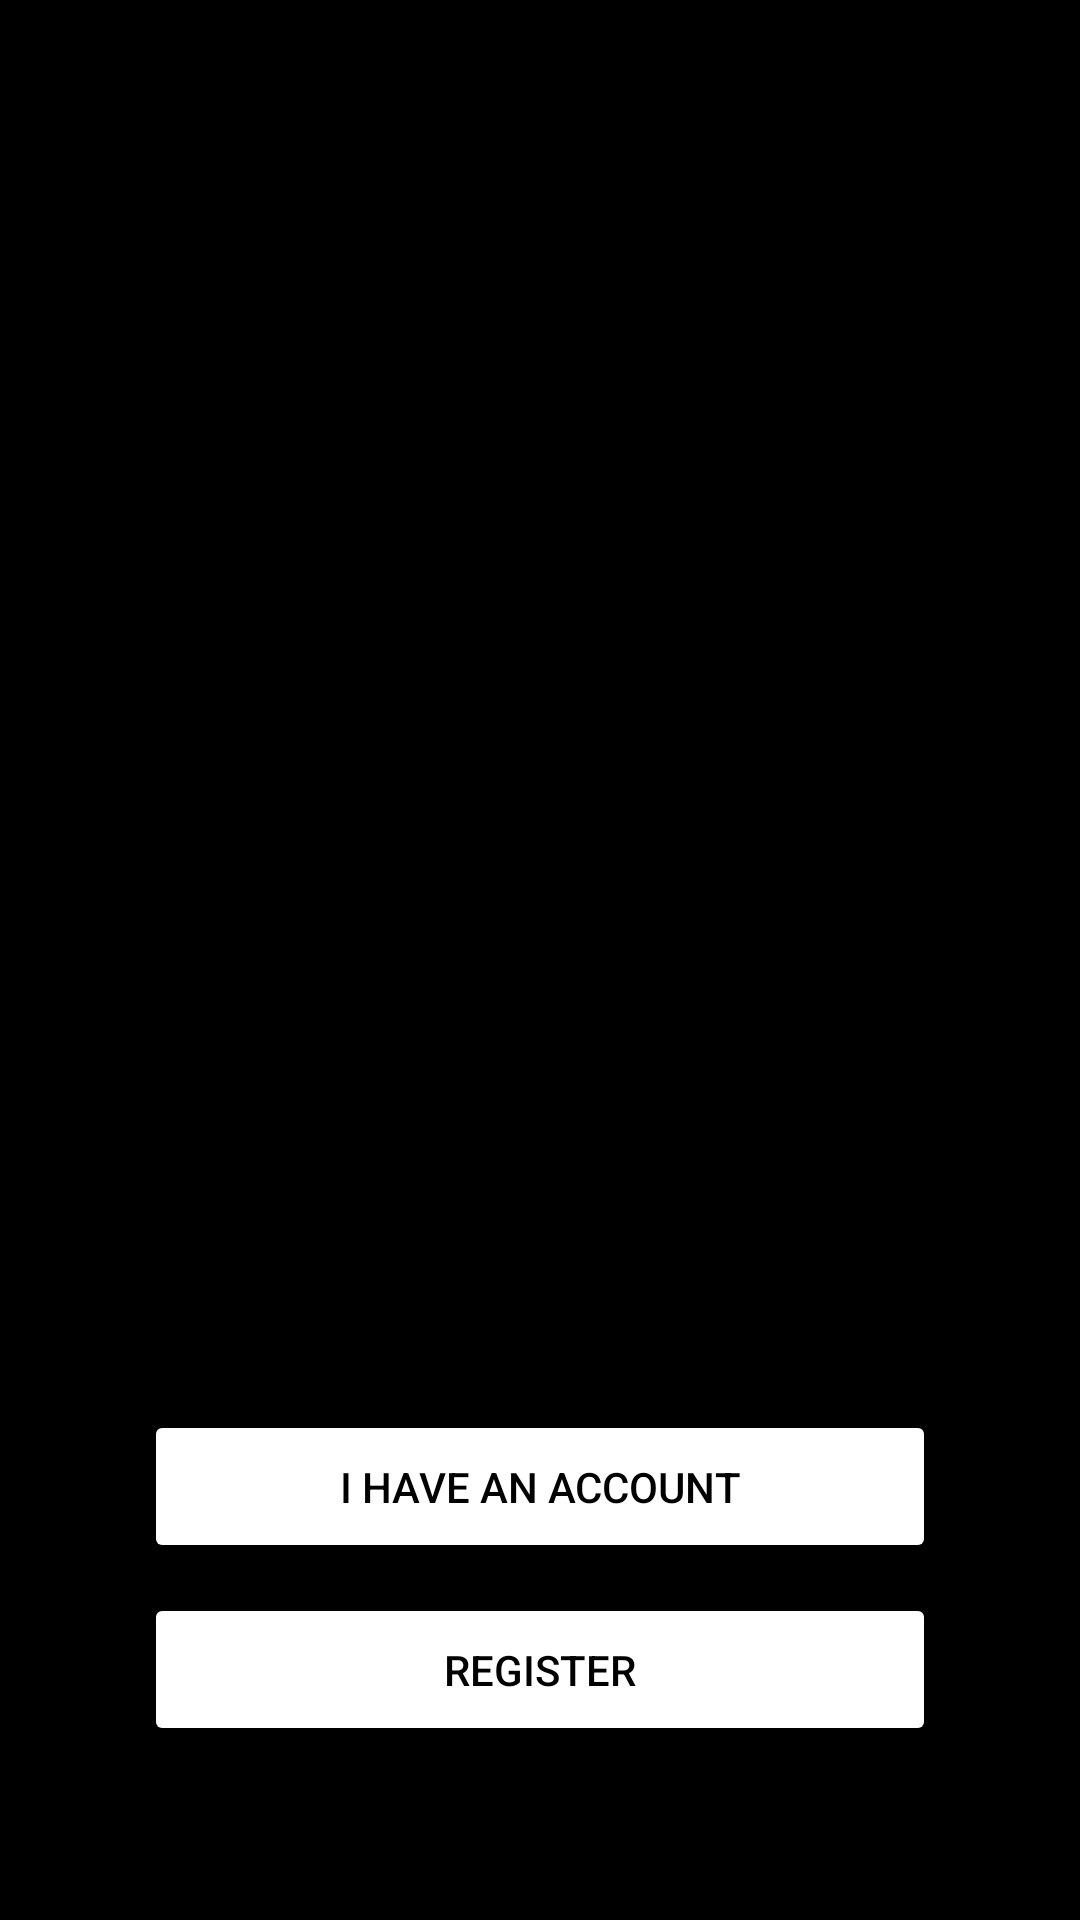

This screen was rendered from an Android layout file. Write that file and the resources it references.
<!-- AndroidManifest.xml: application theme BgTheme -->
<!-- res/layout/activity_layout_signin.xml -->
<?xml version="1.0" encoding="utf-8"?>
<RelativeLayout xmlns:android="http://schemas.android.com/apk/res/android"
    android:layout_width="match_parent"
    xmlns:tools="http://schemas.android.com/tools"
    android:layout_height="match_parent"
    xmlns:app="http://schemas.android.com/apk/res-auto"
    android:padding="16dp"
    android:theme="@style/SplashTeme"
    tools:context=".Controllers.Optionderegistros.layout_signin">

    <include layout="@layout/action_bar_toollbar"/>
    <LinearLayout
        android:layout_width="match_parent"
        android:layout_height="wrap_content"
        android:layout_alignParentBottom="true"
        android:orientation="vertical"
        android:layout_margin="16dp"
        android:layout_centerHorizontal="true"
        android:gravity="center_horizontal"
        android:padding="16dp">

        <Button
            android:id="@+id/btn_phone_sign_in"
            android:layout_width="match_parent"
            android:layout_height="wrap_content"
            android:layout_marginBottom="10dp"
            android:backgroundTint="@android:color/white"
            android:drawableStart="@drawable/ic_baseline_phone_24"
            android:padding="16dp"
            android:text="Sign In with phone"
            android:textColor="@android:color/black"
            android:visibility="invisible"/>

        <Button
            android:layout_width="match_parent"
            android:layout_height="wrap_content"
            android:id="@+id/btn_google_sign_in"
            android:padding="16dp"
            android:layout_marginBottom="10dp"
            android:backgroundTint="@android:color/white"
            android:text="Sign In with Google"
            android:textColor="@android:color/black"
            android:visibility="invisible"
            />
        <Button
            android:layout_width="match_parent"
            android:layout_height="wrap_content"
            android:id="@+id/btn_iniciar_sign_in"
            android:padding="16dp"
            android:layout_marginBottom="10dp"
            android:backgroundTint="@android:color/white"
            android:text="@string/alrdy_have"
            android:shadowRadius="@android:integer/config_longAnimTime"
            android:textColor="@android:color/black"
            />
        <Button
            android:layout_width="match_parent"
            android:layout_height="wrap_content"
            android:id="@+id/btn_registrar"
            android:padding="16dp"
            android:layout_marginBottom="10dp"
            android:backgroundTint="@android:color/white"
            android:text="Register"
            android:drawableStart="@drawable/ic_baseline_email_24"
            android:shadowRadius="@android:integer/config_longAnimTime"
            android:textColor="@android:color/black"
            />

    </LinearLayout>

</RelativeLayout>
<!-- res/layout/action_bar_toollbar.xml (included above) -->
<?xml version="1.0" encoding="utf-8"?>
<com.google.android.material.appbar.AppBarLayout xmlns:android="http://schemas.android.com/apk/res/android"
    android:layout_width="match_parent"
    android:layout_height="wrap_content">

    <androidx.appcompat.widget.Toolbar
        android:id="@+id/toolbar"
        android:layout_width="match_parent"
        android:layout_height="wrap_content"
        android:theme="@style/ThemeOverlay.MaterialComponents.Dark.ActionBar"
        android:background="@android:color/black"/>

</com.google.android.material.appbar.AppBarLayout>
<!-- resources referenced by this layout -->
<resources>
  <string name="alrdy_have">I have an account</string>
  <style name="SplashTeme" parent="Theme.AppCompat.Light.NoActionBar">
      <item name="android:windowBackground">@drawable/logosift</item>
      <item name="android:windowFullscreen">true</item>
  </style>
  <style name="BgTheme" parent="Theme.AppCompat.Light.NoActionBar">
          <item name="android:windowBackground">@android:color/black</item>
          <item name="android:windowFullscreen">true</item>
      </style>
  <!-- drawable logosift: png bitmap (drawable-xhdpi, 58047 bytes) -->
</resources>
